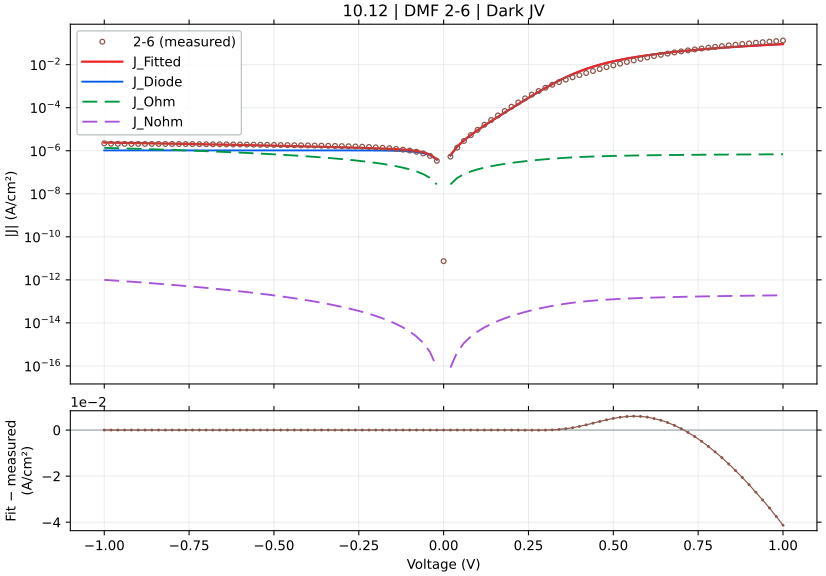

Values plotted in this chart, from the file beside it:
voltage_V, J_measured_A_cm2_signed, J_fitted_A_cm2_signed, J_diode_A_cm2_signed, J_ohmic_A_cm2_signed, J_nonohmic_A_cm2_signed, relative_error_pct, J_held_out_A_cm2_signed, J_fit_minus_measured_A_cm2
-1.0, -2.208189e-06, -2.3989068977555927e-06, -1.0355522033402314e-06, -1.3633536944397815e-06, -9.999755797524988e-13, 8.637, -2.4077246023849277e-06, -1.9071789775559293e-07
-0.98, -2.118811e-06, -2.3716396207741873e-06, -1.0355522032530185e-06, -1.3360864648744972e-06, -9.526466717487685e-13, 11.93, -2.3660183662909607e-06, -2.5282862077418726e-07
-0.96, -2.096922e-06, -2.344372345075978e-06, -1.035552203115857e-06, -1.308819235309203e-06, -9.066509180339841e-13, 11.8, -2.344702328554141e-06, -2.4745034507597795e-07
-0.94, -2.087544e-06, -2.3171050706214077e-06, -1.0355522029001404e-06, -1.2815520057438995e-06, -8.619773678231069e-13, 11, -2.3248212904927857e-06, -2.2956107062140784e-07
-0.92, -2.081256e-06, -2.289837797354398e-06, -1.035552202560878e-06, -1.2542847761785874e-06, -8.186149325572633e-13, 10.02, -2.285285983474625e-06, -2.085817973543981e-07
-0.9, -2.078256e-06, -2.262570525192961e-06, -1.035552202027313e-06, -1.2270175466132669e-06, -7.765523811818431e-13, 8.869, -2.262616125237552e-06, -1.8431452519296103e-07
-0.88, -2.075989e-06, -2.2353032540144374e-06, -1.0355522011881637e-06, -1.1997503170479387e-06, -7.357783351558282e-13, 7.674, -2.241917989155767e-06, -1.593142540144374e-07
-0.86, -2.073167e-06, -2.2080359836322835e-06, -1.0355521998684155e-06, -1.1724830874826046e-06, -6.962812631706899e-13, 6.505, -2.204553610352647e-06, -1.3486898363228342e-07
-0.84, -2.070611e-06, -2.1807687137595614e-06, -1.035552197792819e-06, -1.145215857917267e-06, -6.580494755549126e-13, 5.32, -2.1805299303758582e-06, -1.1015771375956159e-07
-0.82, -2.064478e-06, -2.1535014439515306e-06, -1.0355521945284839e-06, -1.1179486283519283e-06, -6.210711183376223e-13, 4.312, -2.1590146944671303e-06, -8.902344395153048e-08
-0.8, -2.059833e-06, -2.1262341735153554e-06, -1.0355521893945935e-06, -1.0906813987865949e-06, -5.853341669418699e-13, 3.224, -2.123821240817619e-06, -6.640117351535542e-08
-0.78, -2.053056e-06, -2.0989669013681076e-06, -1.0355521813204139e-06, -1.0634141692212741e-06, -5.508264194747812e-13, 2.236, -2.098443734579064e-06, -4.591090136810771e-08
-0.76, -2.044678e-06, -2.071699625813446e-06, -1.0355521686219776e-06, -1.036146939655979e-06, -5.175354895779975e-13, 1.322, -2.0761113920918427e-06, -2.7021625813446296e-08
-0.74, -2.036811e-06, -2.044432344190402e-06, -1.0355521486508736e-06, -1.0088797100907296e-06, -4.854487987974598e-13, 0.3742, -2.0430888519821413e-06, -7.621344190402064e-09
-0.72, -2.025656e-06, -2.0171650523210143e-06, -1.0355521172418886e-06, -9.81612480525557e-07, -4.545535684266041e-13, 0.4192, -2.0163575022246535e-06, 8.490947678985726e-09
-0.7, -2.014389e-06, -1.9898977436416234e-06, -1.0355520678443019e-06, -9.543452509605107e-07, -4.2483681077126387e-13, 1.216, -1.9932080271261743e-06, 2.4491256358376655e-08
-0.68, -2.003033e-06, -1.9626304078366423e-06, -1.0355519901556537e-06, -9.270780213956688e-07, -3.962853197779065e-13, 2.017, -1.962356355673997e-06, 4.040259216335766e-08
-0.66, -1.990811e-06, -1.9353630286898582e-06, -1.0355518679730446e-06, -8.998107918311523e-07, -3.688856609590857e-13, 2.785, -1.9342710957007806e-06, 5.544797131014194e-08
-0.64, -1.977056e-06, -1.9080955807051393e-06, -1.0355516758138255e-06, -8.725435622671532e-07, -3.4262416054095337e-13, 3.488, -1.9103043867449593e-06, 6.896041929486084e-08
-0.62, -1.961722e-06, -1.8808280237917522e-06, -1.0355513736008854e-06, -8.45276332703973e-07, -3.1748689374708605e-13, 4.124, -1.8816234096191233e-06, 8.089397620824782e-08
-0.6, -1.946656e-06, -1.8535602949058468e-06, -1.0355508983040891e-06, -8.180091031420854e-07, -2.9345967212042516e-13, 4.782, -1.8521839807656644e-06, 9.309570509415321e-08
-0.58, -1.930278e-06, -1.8262922949048527e-06, -1.0355501507945873e-06, -7.907418735822356e-07, -2.7052802977038864e-13, 5.387, -1.8273996432733546e-06, 1.0398570509514753e-07
-0.56, -1.913856e-06, -1.7990238678731081e-06, -1.035548975170304e-06, -7.634746440255958e-07, -2.4867720841469663e-13, 6, -1.800888682412861e-06, 1.1483213212689192e-07
-0.54, -1.896722e-06, -1.771754768606839e-06, -1.035547126240689e-06, -7.362074144740088e-07, -2.278921410645003e-13, 6.589, -1.7700940805908192e-06, 1.2496723139316104e-07
-0.52, -1.878878e-06, -1.744484611477095e-06, -1.0355442183892874e-06, -7.089401849303736e-07, -2.0815743417622349e-13, 7.153, -1.744490575063532e-06, 1.3439338852290487e-07
-0.5, -1.8609e-06, -1.717212790005398e-06, -1.0355396451488015e-06, -6.816729553992485e-07, -1.8945734806303158e-13, 7.721, -1.7201469921786975e-06, 1.4368720999460205e-07
-0.48, -1.841833e-06, -1.68993835037864e-06, -1.0355324527150615e-06, -6.544057258878032e-07, -1.7177577532170806e-13, 8.247, -1.6879933187331893e-06, 1.5189464962136002e-07
-0.46, -1.822856e-06, -1.662659792523259e-06, -1.0355211410197287e-06, -6.271384964073134e-07, -1.550962169851249e-13, 8.788, -1.6615646391770871e-06, 1.6019620747674092e-07
-0.44, -1.803033e-06, -1.6353747572503286e-06, -1.0355033508730607e-06, -5.99871266975512e-07, -1.394017560541054e-13, 9.299, -1.6393781678389116e-06, 1.6765824274967142e-07
-0.42, -1.7831e-06, -1.6080795342219423e-06, -1.0354753719266259e-06, -5.726040376202884e-07, -1.2467502799213031e-13, 9.816, -1.6058502841722916e-06, 1.750204657780576e-07
-0.4, -1.7627e-06, -1.5807682881194131e-06, -1.0354313688357203e-06, -5.45336808385505e-07, -1.1089818767776577e-13, 10.32, -1.57857299868281e-06, 1.8193171188058694e-07
-0.38, -1.741878e-06, -1.5534318416214874e-06, -1.035362164228471e-06, -5.180695793401442e-07, -9.805287219706974e-14, 10.82, -1.5585036878596138e-06, 1.8844615837851267e-07
-0.36, -1.719656e-06, -1.526055761368306e-06, -1.0352533246554503e-06, -4.90802350592697e-07, -8.612015871344255e-14, 11.26, -1.5235428094699587e-06, 1.9360023863169404e-07
-0.34, -1.696833e-06, -1.4986173477164932e-06, -1.035082150322188e-06, -4.635351223137888e-07, -7.508051646401768e-14, 11.68, -1.4953254997881495e-06, 1.982156522835069e-07
-0.32, -1.672122e-06, -1.47108090046408e-06, -1.0348129407785628e-06, -4.3626789477176556e-07, -6.49137516833835e-14, 12.02, -1.4772178819648893e-06, 2.0104109953592004e-07
-0.3, -1.645389e-06, -1.4433902731588168e-06, -1.0343895491712115e-06, -4.0900066838866134e-07, -5.559894392331381e-14, 12.28, -1.4405957432733824e-06, 2.019987268411833e-07
-0.28, -1.615056e-06, -1.415457163110014e-06, -1.033723672167425e-06, -3.817334438282174e-07, -4.7114371785755383e-14, 12.36, -1.4110817473133034e-06, 1.9959883688998596e-07
-0.26, -1.580544e-06, -1.387142694866343e-06, -1.0326764332946044e-06, -3.544662221343131e-07, -3.943742546151635e-14, 12.24, -1.3943308273532244e-06, 1.9340130513365703e-07
-0.24, -1.540833e-06, -1.3582284562247378e-06, -1.0310294187315567e-06, -3.271990049486786e-07, -3.254450258454992e-14, 11.85, -1.3551610553336675e-06, 1.8260454377526217e-07
-0.22, -1.494256e-06, -1.3283709461107253e-06, -1.0284391248465482e-06, -2.999317948532945e-07, -2.641088263598396e-14, 11.1, -1.3229588893859784e-06, 1.6588505388927476e-07
-0.2, -1.4389e-06, -1.297029934206091e-06, -1.0243653172866293e-06, -2.726645959088882e-07, -2.101057323845668e-14, 9.86, -1.305210358731645e-06, 1.4187006579390896e-07
-0.18, -1.375967e-06, -1.2633557916488229e-06, -1.0179583608308739e-06, -2.4539741450183044e-07, -1.6316118783143237e-14, 8.184, -1.2600511209446371e-06, 1.126112083511771e-07
-0.16, -1.308018e-06, -1.2260122962105136e-06, -1.0078820232361077e-06, -2.181302606760487e-07, -1.2298357233599692e-14, 6.269, -1.2197321002367348e-06, 8.200570378948644e-08
-0.14, -1.219938e-06, -1.182897960642243e-06, -9.920348014884328e-07, -1.9086315022770694e-07, -8.926103335072548e-15, 3.036, -1.1918243571689e-06, 3.704003935775697e-08
-0.12, -1.125091e-06, -1.1307077757376217e-06, -9.671116615724648e-07, -1.6359610799943378e-07, -6.165723170112455e-15, 0.4992, -1.1273110508085857e-06, -5.616775737621669e-09
-0.1, -1.019256e-06, -1.0642439937186436e-06, -9.27914816677174e-07, -1.3632917306092922e-07, -3.9805402600659335e-15, 4.414, -1.0576964312473037e-06, -4.498799371864367e-08
-0.08, -8.965756e-07, -9.753322801370052e-07, -8.662698709511604e-07, -1.090624068558815e-07, -2.3299633325563463e-15, 8.784, -9.83978951040411e-07, -7.875668013700522e-08
-0.06, -7.538333e-07, -8.511173642882156e-07, -7.693214571071207e-07, -8.179590601298253e-08, -1.1681124728088332e-15, 12.91, -8.482195490886451e-07, -9.728406428821567e-08
-0.04, -5.761111e-07, -6.713831695539437e-07, -6.168533466229295e-07, -5.4529822489595667e-08, -4.414186734834713e-16, 16.54, -6.666920595053677e-07, -9.527206955394374e-08
-0.02, -3.407756e-07, -4.0433960256927593e-07, -3.7707520724462006e-07, -2.7264395241026447e-08, -8.362940083831754e-17, 18.65, -4.0845475580832055e-07, -6.356400256927595e-08
0.0, 7.396212e-12, 0.0, 0.0, 0.0, 0.0, , 0.0, -7.396212e-12
0.02, 5.299467e-07, 6.202252701687924e-07, 5.929624975831911e-07, 2.7262772501983827e-08, 8.361745532136084e-17, 17.04, 6.156311734392019e-07, 9.027857016879237e-08
0.04, 1.394813e-06, 1.5798728509822746e-06, 1.5253498568589385e-06, 5.452299368205016e-08, 4.412860151123359e-16, 13.27, 1.5978323866325864e-06, 1.8505985098227465e-07
0.06, 2.864989e-06, 3.073075880059649e-06, 2.9912966745845926e-06, 8.177920430751632e-08, 1.1675401209740677e-15, 7.263, 3.0604780791649092e-06, 2.0808688005964892e-07
0.08, 5.3119e-06, 5.404767379791507e-06, 5.295738265162552e-06, 1.0902911230069917e-07, 2.328256599286533e-15, 1.748, 5.365271312851024e-06, 9.286737979150732e-08
0.1, 9.360789e-06, 9.053573471012701e-06, 8.917304347044321e-06, 1.3626911999204644e-07, 3.976333325660978e-15, 3.282, 9.165514444072875e-06, -3.0721552898729885e-07
0.12, 1.610574e-05, 1.4769901344050147e-05, 1.460640775106743e-05, 1.6349358682626256e-07, 6.156453904541923e-15, 8.294, 1.4705860037689729e-05, -1.3358386559498536e-06
0.14, 2.675797e-05, 2.3728179229147783e-05, 2.3537485535214392e-05, 1.9069368502629709e-07, 8.907094232202988e-15, 11.32, 2.3567410944573424e-05, -3.029790770852219e-06
0.16, 4.368374e-05, 3.7761343265076255e-05, 3.754348761577962e-05, 2.1785563703540851e-07, 1.2261229580070504e-14, 13.56, 3.825748625327506e-05, -5.922396734923744e-06
0.18, 7.020863e-05, 5.971763819371316e-05, 5.947268014389921e-05, 2.4495803356785327e-07, 1.624609351271127e-14, 14.94, 5.945150209409159e-05, -1.0490991806286848e-05
... 41 more rows
